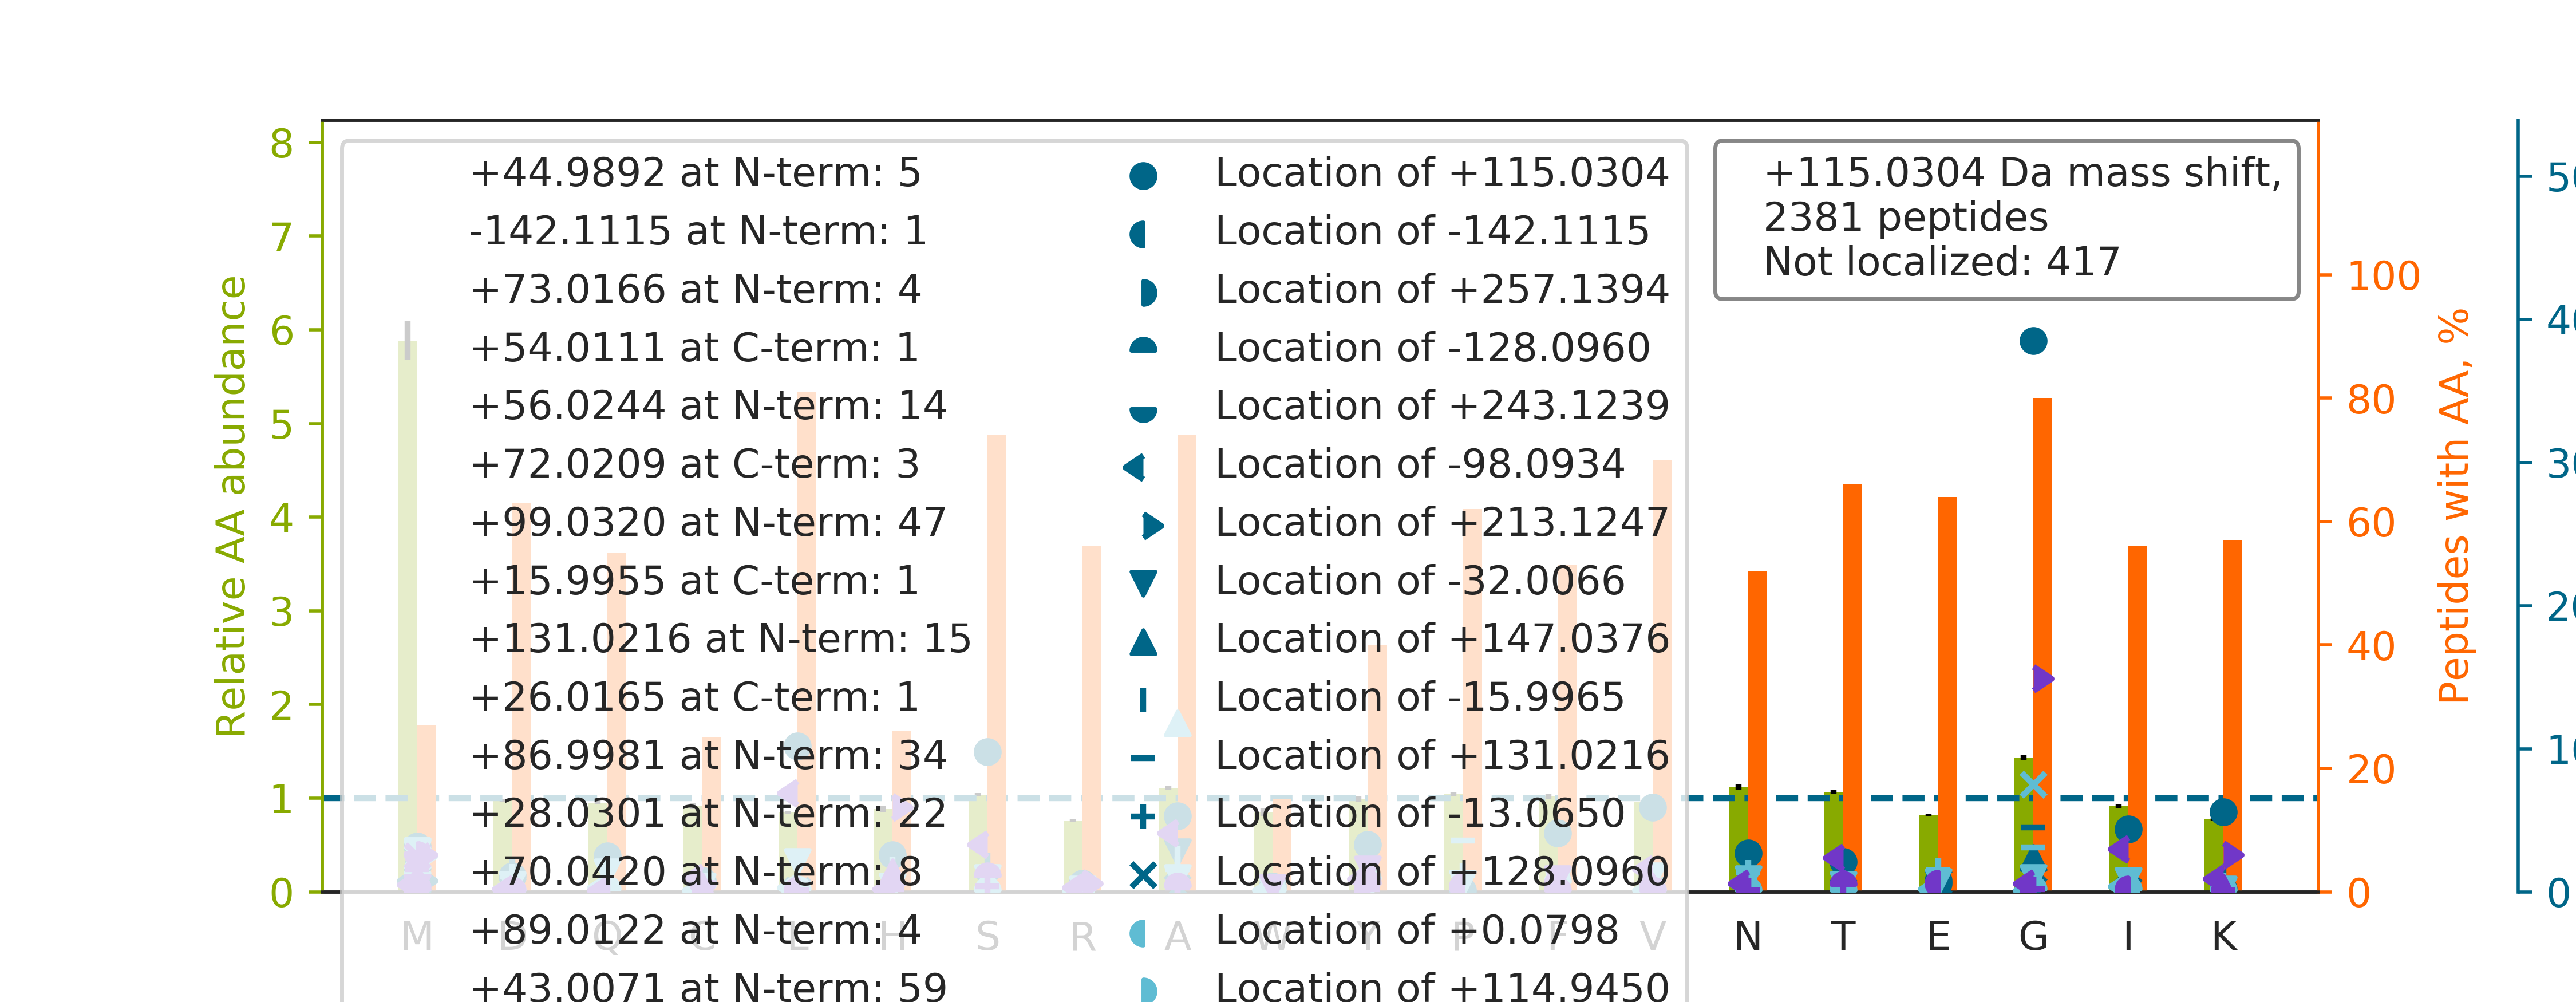

Values plotted in this chart, from the file beside it:
top isoform	localization score	spectrum
G[+115]NFGGSFAGSFGGAGGHAPGVAR	1	37CPTAC_COprospective_W_VU_20150904_16CO…
GFGD[-16]G[+131]YNGYGGGPGGGNFGGSPGYGGGR	0.7834	39CPTAC_COprospective_W_VU_20150909_09CO…
S[+115]SGSPYGGGYGSGGGSGGYGSR	0.956	40CPTAC_COprospective_W_VU_20150909_05CO…
G[+115]FNCESKPEAEETCFDKYTGNTYR	0.9976	59CPTAC_COprospective_W_VU_20160308_13CO…
G[+115]PSAGGGPGSGTSPQVEWTAR	0.9998	56CPTAC_COprospective_W_VU_20160303_01CO…
SEEMQTVQQEQLLQETQALQQSFLSEKDSLLQR		51CPTAC_COprospective_W_VU_20160215_16CO…
GGGGGGYGSGGSSYGSGGGSYGSGGGGGGGR		02CPTAC_COprospective_W_VU_20150624_01CO…
GT[-16]GG[+131]VDTAATGGVFDISNLDR	0.4301	28CPTAC_COprospective_W_VU_20150810_05CO…
N[+12]M[+103]GGPYGGGNYGPGGSGGSGGYGGR	0.6769	71CPTAC_COprospective_W_VU_20160414_14CO…
A[+115]LGALVDSCAPGLCPDWDSWDASKPVTNAR	0.9995	28CPTAC_COprospective_W_VU_20150810_05CO…
GT[-16]GG[+131]VDTAAVGGVFDVSNADR	0.8941	32CPTAC_COprospective_W_VU_20150818_20CO…
VTSEVL[+43]ESNG[+72]SSSMASACGGSLALMDSGVP…	0.03849	52CPTAC_COprospective_W_VU_20160223_11CO…
N[+115]PSSAGSWNSGSSGPGSTGNR	0.8858	37CPTAC_COprospective_W_VU_20150904_16CO…
G[+115]YSLVSGGTDNHLVLVDLRPK	0.05884	40CPTAC_COprospective_W_VU_20150909_05CO…
GDNGDTACSNEIGVGVSK		84CPTAC_COprospective_W_VU_20160916_05CO…
G[+115]PVTDVAYSHDGAFLAVCDASK	0.9916	34CPTAC_COprospective_W_VU_20150824_11CO…
G[+115]SGGLGGACGGAGFGSR	0.8773	20CPTAC_COprospective_W_VU_20151112_20CO…
V[+115]DNALQSGNSQESVTEQDSKDSTYSLSSTLTLSK	0.758	36CPTAC_COprospective_W_VU_20150824_11CO…
L[+115]SAPGCWAACTNFSR	0.9965	09CPTAC_COprospective_W_VU_20150928_05CO…
G[+115]PSYGEDVSNTTTAQK	0.9997	62CPTAC_COprospective_W_VU_20160311_05CO…
N[+115]QGGYGGSSSSSSYGSGR	0.9927	71CPTAC_COprospective_W_VU_20160414_14CO…
G[+72]Y[+43]DSAGVGFDGGNDKDWEANACK	0.6726	39CPTAC_COprospective_W_VU_20150909_09CO…
F[+26]G[+89]GNPGGFGNQGGFGNSR	0.01279	39CPTAC_COprospective_W_VU_20150909_09CO…
G[+115]VIINTASVAAFEGQVGQAAYSASK	0.9554	02CPTAC_COprospective_W_VU_20150624_01CO…
G[+87]D[+28]ADQASNILASFGLSAR	0.8583	16CPTAC_COprospective_W_VU_20151102_09CO…
T[+115]GDFQLHTNVNDGTEFGGSIYQK	0.4793	35CPTAC_COprospective_W_VU_20150901_16CO…
G[+115]NDISSGTVLSDYVGSGPPK	0.8522	83CPTAC_COprospective_W_VU_20160524_05CO…
G[+115]LVAVITGGASGLGLATAER	0.9898	64CPTAC_COprospective_W_VU_20160318_11CO…
GGGGSFGYSYGGGSGGGFSASSLGGGFGGGSR		15CPTAC_COprospective_W_VU_20151102_09CO…
G[+115]SFTYFAPSNEAWDNLDSDIR	0.681	53CPTAC_COprospective_W_VU_20160226_11CO…
S[+115]YSCQVTHEGSTVEK	1	62CPTAC_COprospective_W_VU_20160311_05CO…
G[+115]QVGGQVSVEVDSAPGTDLAK	0.9998	17CPTAC_COprospective_W_VU_20150807_09CO…
SGNFGGSRNMGGPYG[+131]GGNY[-16]GPGGSGGSGG…	0.674	02CPTAC_COprospective_W_VU_20150624_01CO…
K[+115]ATQQAEQLSNELATER	0.9453	59CPTAC_COprospective_W_VU_20160308_13CO…
G[+115]LGTDEDAIISVLAYR	0.9434	06CPTAC_COprospective_W_VU_20150915_05CO…
G[+115]ANAGVQTFLGIPFAKPPLGPLR	0.945	03CPTAC_COprospective_W_VU_20150624_05CO…
G[+115]GNTLTGLALNYIFENSFKPEAGSR	0.0207	69CPTAC_COprospective_W_VU_20160407_22CO…
W[+115]QPAIATVDSYVISYTGEKVPEITR	0.9323	38CPTAC_COprospective_W_VU_20150904_11CO…
A[+115]AEDDEDDDVDTKK	0.9287	83CPTAC_COprospective_W_VU_20160524_05CO…
G[+115]GSTSYGTGSETESPR	0.9923	99CPTAC_COprospective_W_VU_20160801_11CO…
HTGP[+28]GILSM[+87]ANAGPNTNGSQFFICTAK	0.9366	03CPTAC_COprospective_W_VU_20150624_05CO…
G[+115]VSSQETAGIGASAHLVNFK	0.9993	27CPTAC_COprospective_W_VU_20150810_22CO…
G[+115]ITNLCVIGGDGSLTGANLFR	0.9802	02CPTAC_COprospective_W_VU_20150624_01CO…
H[+115]EQNIDCGGGYVK	1	02CPTAC_COprospective_W_VU_20150624_01CO…
T[+115]TPPVLDSDGSFFLYSK	1	73CPTAC_COprospective_W_VU_20160422_11CO…
G[+115]LSPAQADSQFLENAKR	0.9992	39CPTAC_COprospective_W_VU_20150909_09CO…
AFQY[+43]VETH[+72]GEVCPANWTPDSPTIKPSPAAS…	0.001755	37CPTAC_COprospective_W_VU_20150904_16CO…
G[+115]TEWVDPEDPTVIAENELLGAAAAIEAAAK	0.9207	63CPTAC_COprospective_W_VU_20160316_11CO…
G[+72]L[+43]SEDTTEETLKESFDGSVR	0.6731	01CPTAC_COprospective_W_VU_20150901_01CO…
SLA[+16]A[+99]YTAACQAAGVAVKPWR	0.6393	02CPTAC_COprospective_W_VU_20150624_01CO…
M[+83]E[+32]TYCSSGSTDTSPVIDAVTHALTATTPYT…	0.1522	53CPTAC_COprospective_W_VU_20160226_11CO…
SNGLGPVM[+87]SGNTAYPVISC[+28]PPLTPDWGVQD…	0.825	32CPTAC_COprospective_W_VU_20150818_20CO…
FQSSAVMALQEACEAYLVGLFEDTNLCAIHAK		37CPTAC_COprospective_W_VU_20150904_16CO…
GPGLGSTQGQTIALPAQGLIEFR		38CPTAC_COprospective_W_VU_20150904_11CO…
K[+115]FNALFAQGNYSEAAK	0.9997	56CPTAC_COprospective_W_VU_20160303_01CO…
G[+115]LQAQIASSGLTVEVDAPK	0.9891	12CPTAC_COprospective_W_VU_20151016_05CO…
EVEAVIPDH[+72]CIFAS[+43]NTSALPISEIAAVSK	0.02068	52CPTAC_COprospective_W_VU_20160223_11CO…
G[+115]SFITSEEQDVSPRPAPLLLNTPAIPSFK	0.9987	35CPTAC_COprospective_W_VU_20150901_16CO…
S[+115]SGPYGGGGQYFAKPR	1	30CPTAC_COprospective_W_VU_20150810_20CO…
LCYVALDFENEM[+115]ATAASSSSLEK	0.9022	06CPTAC_COprospective_W_VU_20150915_05CO…
... 2,321 more rows
